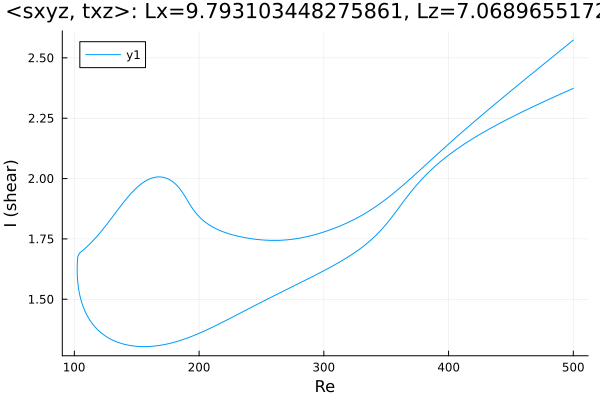

The data file committed next to this chart (first rows):
Re, shear
500.0, 2.373
499.3, 2.372
497.9, 2.369
496.4, 2.365
495, 2.362
494.3, 2.36
492.9, 2.357
491.4, 2.354
490, 2.351
488.6, 2.347
487.2, 2.344
485.8, 2.341
484.4, 2.337
483, 2.334
481.5, 2.331
480.1, 2.327
478.7, 2.324
477.3, 2.321
475.9, 2.317
474.5, 2.314
473.1, 2.311
471.6, 2.307
470.2, 2.304
468.8, 2.3
467.4, 2.297
466, 2.293
464.6, 2.29
463.2, 2.286
461.7, 2.283
460.3, 2.279
458.9, 2.276
457.5, 2.272
456.1, 2.269
454.7, 2.265
453.3, 2.261
451.8, 2.258
450.4, 2.254
449, 2.25
447.6, 2.247
446.2, 2.243
444.8, 2.239
443.4, 2.235
441.9, 2.231
440.5, 2.227
439.1, 2.224
437.7, 2.22
436.3, 2.216
434.9, 2.212
433.5, 2.208
432, 2.204
430.6, 2.199
429.2, 2.195
427.8, 2.191
426.4, 2.187
425, 2.183
423.6, 2.178
422.1, 2.174
420.7, 2.17
419.3, 2.165
419.2, 2.165
... 573 more rows
